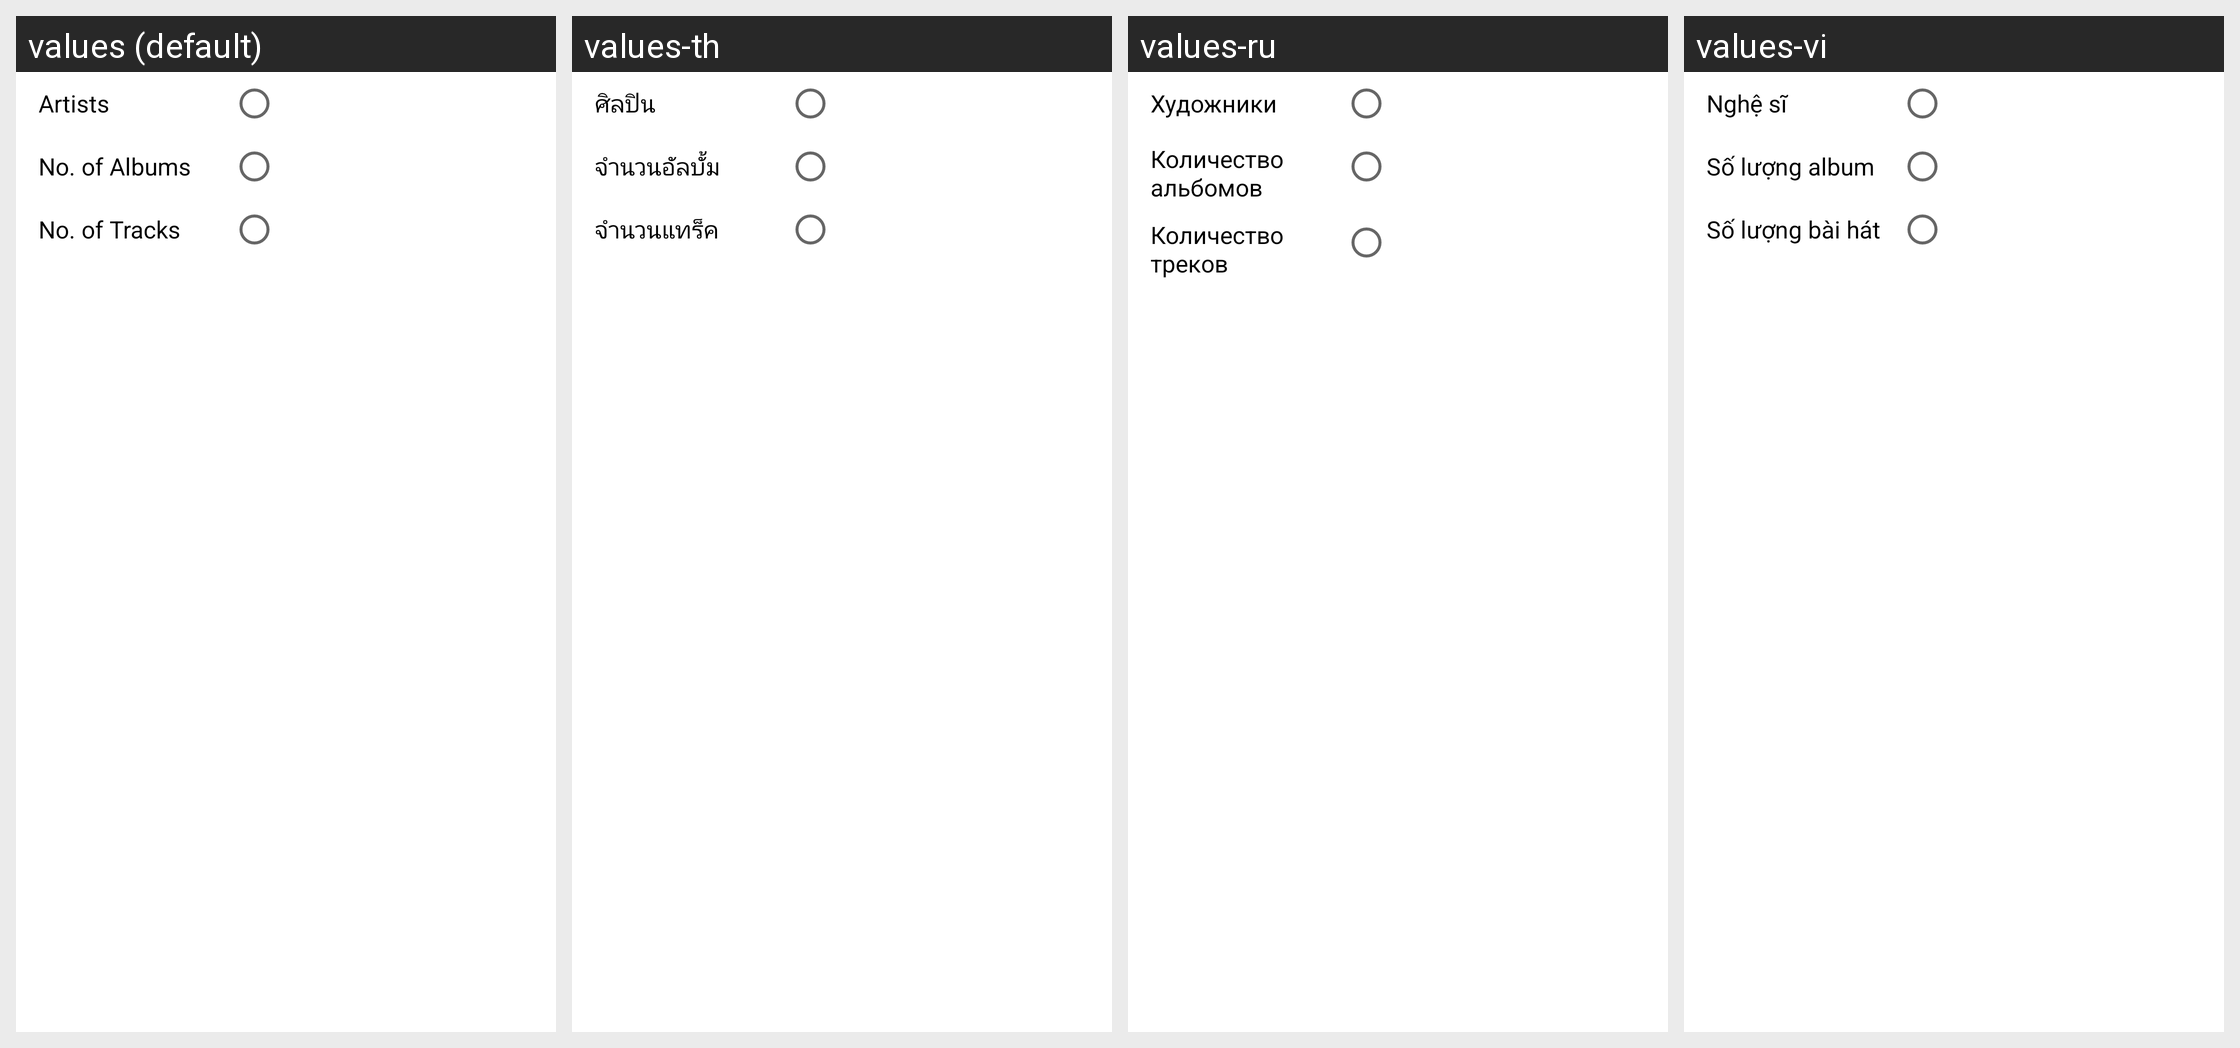

Locale-by-locale string values for the Android screen shown in this grid:
Android screen res/layout/layout_menu_artists.xml rendered under 4 locales, left to right: values (default), values-th, values-ru, values-vi. Device: Nexus 5 (rendered at 1080×1920; each locale shown at half size, 540×960, under a caption strip naming it); theme AppTheme.
Other locales in the repository, not shown: values-af, values-ar, values-az, values-be, values-bg, values-bn, values-ca, values-cs, values-da, values-de, values-el, values-en, values-es, values-es-rES, values-es-rUS, values-et, values-eu, values-fa, values-fi, values-fil, values-fr, values-hi, values-hi-rIN, values-hr, values-hu, values-hy, values-id, values-in, values-is, values-it, values-iw, values-ja, values-km, values-kn, values-ko, values-lo, values-lt, values-lv, values-mk, values-ml, values-mn, values-mr, values-ms, values-my, values-nb, values-ne, values-nl, values-pl, values-pt, values-pt-rBR, values-pt-rPT, values-ro, values-si, values-sk, values-sl, values-sr, values-sv, values-sw, values-te, values-tl, values-tr, values-uk, values-zh-rCN, values-zh-rTW, values-zu.
Strings drawn on this screen, with the default value and each locale's value (text and hints the layout hard-codes, and strings that could not be matched under every locale, appear in the picture but are not listed):

tab_artist_title
  values: Artists
  values-th: ศิลปิน
  values-ru: Художники
  values-vi: Nghệ sĩ

lbl_no_of_albums
  values: No. of Albums
  values-th: จำนวนอัลบั้ม
  values-ru: Количество альбомов
  values-vi: Số lượng album

lbl_no_of_tracks
  values: No. of Tracks
  values-th: จำนวนแทร็ค
  values-ru: Количество треков
  values-vi: Số lượng bài hát
